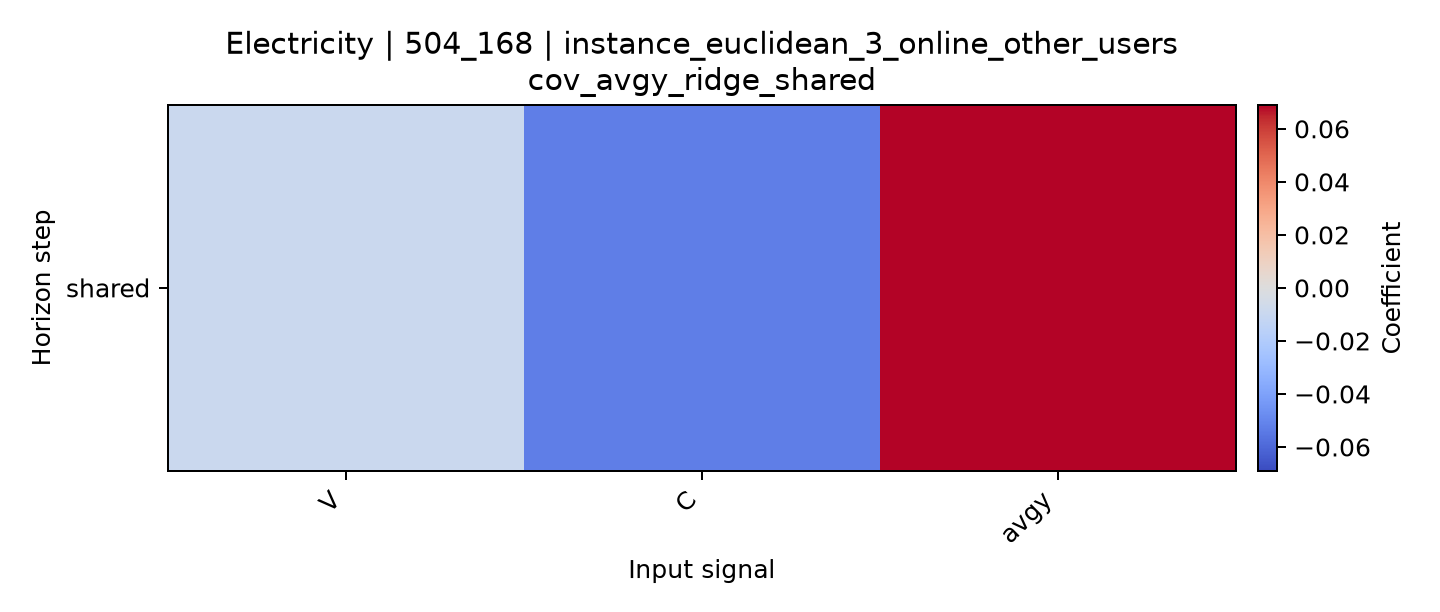

The file beside this chart, header and first rows:
horizon, V, C, avgy
shared, -0.009043, -0.05231, 0.06897
